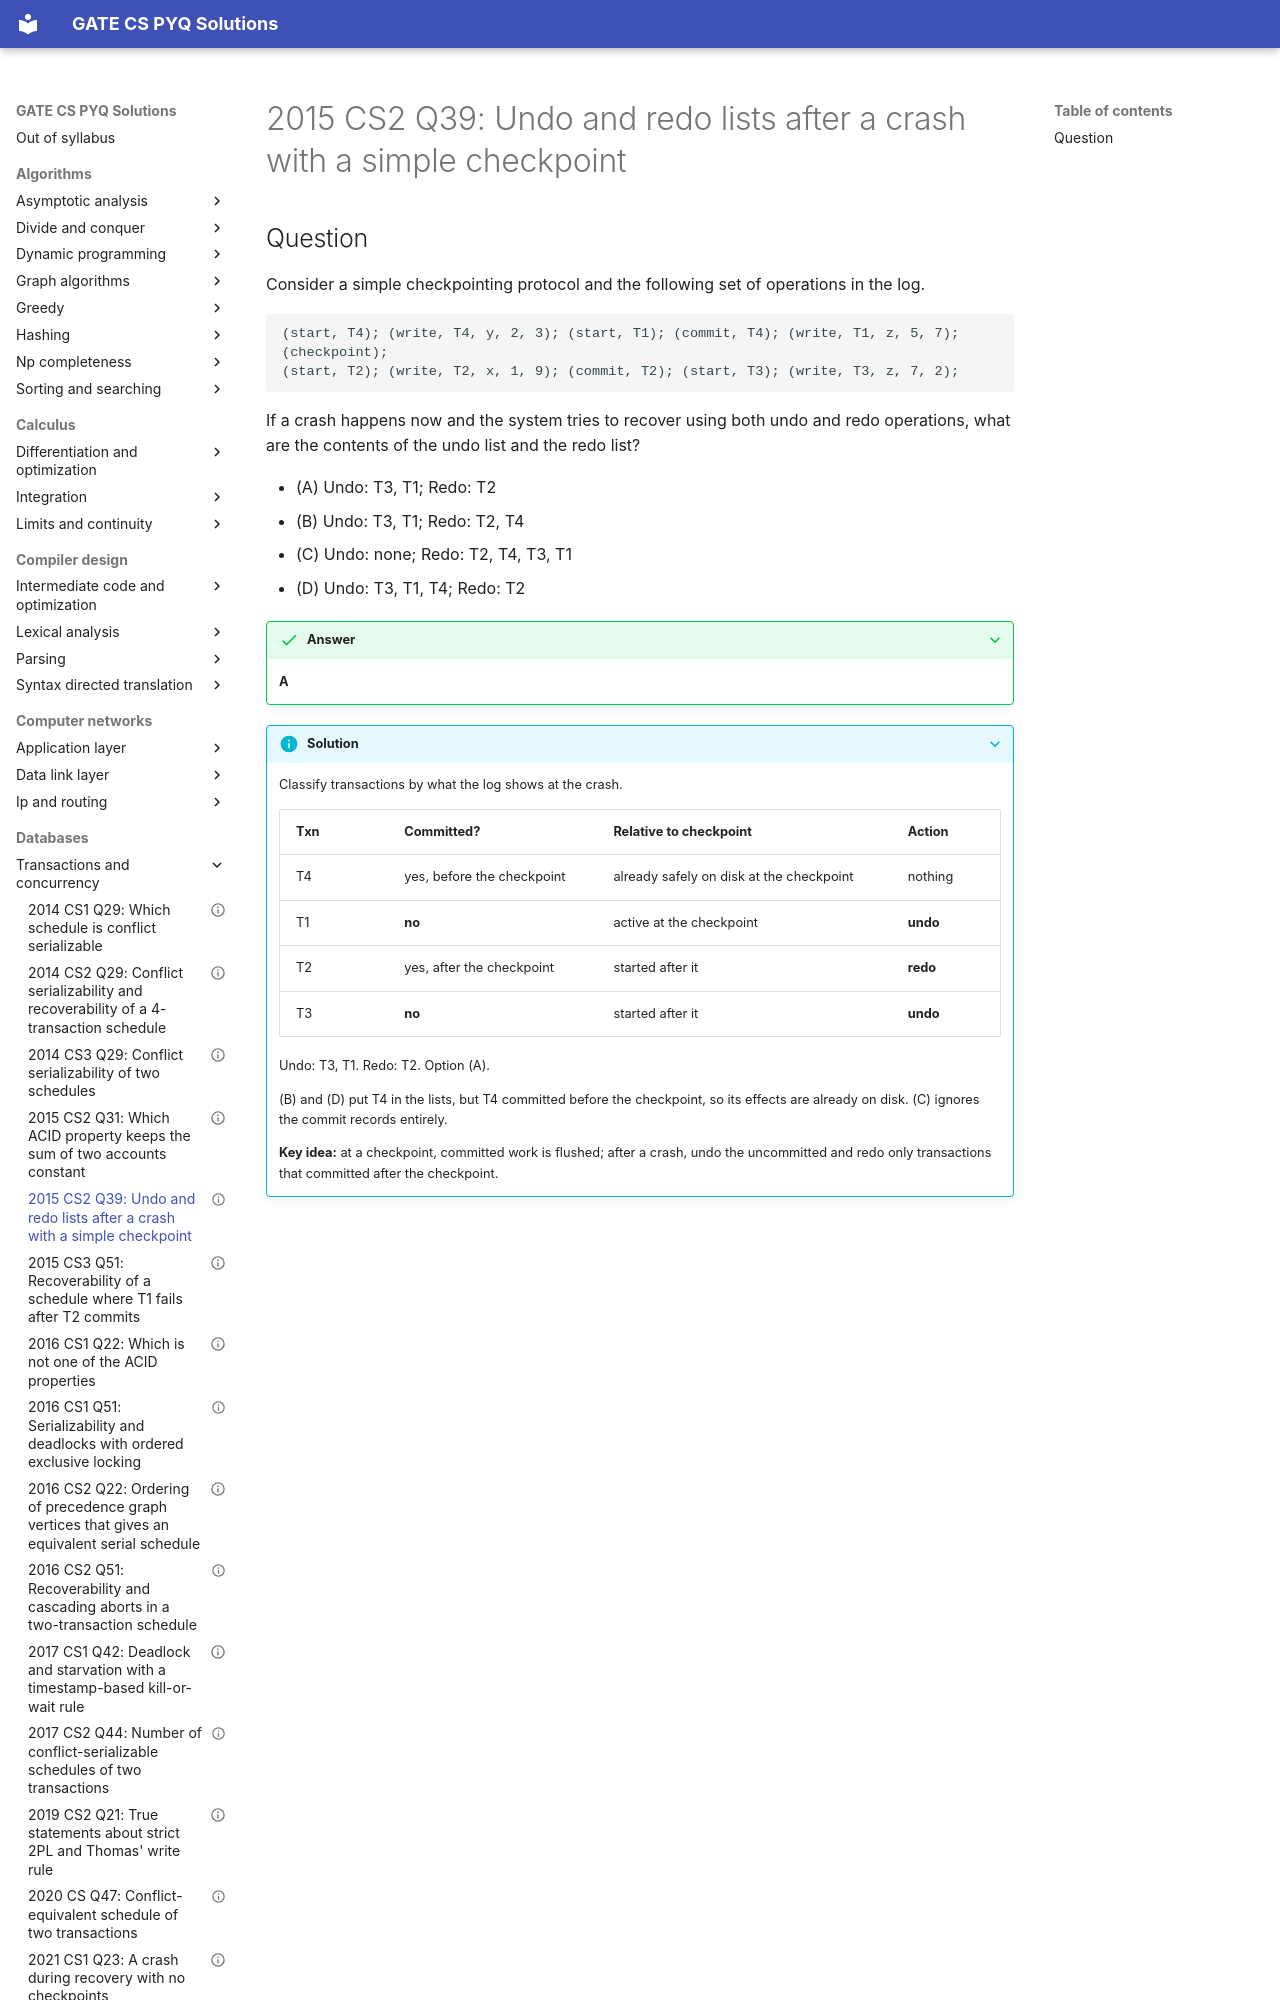

repository: saheenusman/GATE-PYQs · page: databases/transactions-and-concurrency/2015-set2-q39/index.html · generator: mkdocs

---
title: "2015 CS2 Q39: Undo and redo lists after a crash with a simple checkpoint"
year: 2015
set: 2
paper: CS2
q_no: 39
subject: databases
topic: transactions-and-concurrency
also: []
marks: 2
type: MCQ
official_answer: "A"
status: verified
---

# 2015 CS2 Q39: Undo and redo lists after a crash with a simple checkpoint
